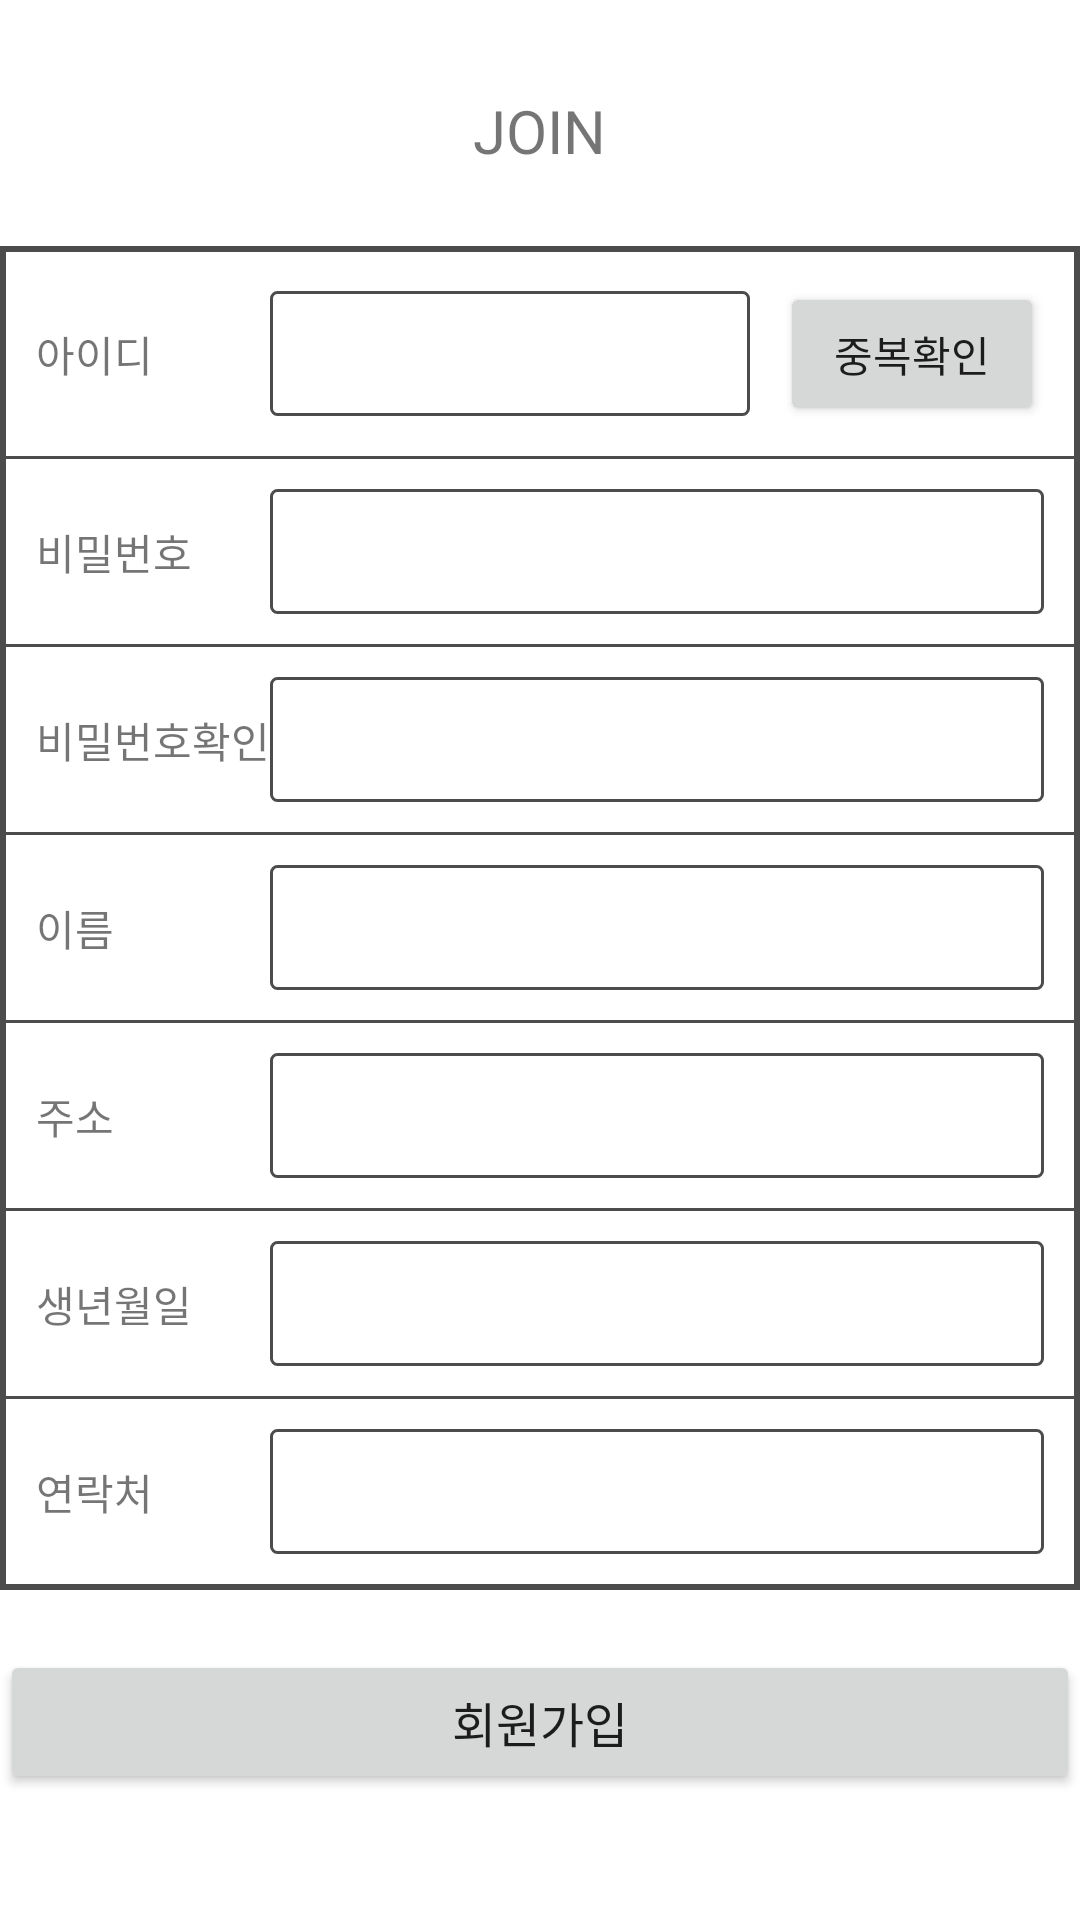

The Android layout XML behind this screen, and the referenced resources:
<!-- AndroidManifest.xml: application theme Theme.Final_Project -->
<!-- res/layout/activity_join.xml -->
<?xml version="1.0" encoding="utf-8"?>
<LinearLayout xmlns:android="http://schemas.android.com/apk/res/android"
    xmlns:app="http://schemas.android.com/apk/res-auto"
    xmlns:tools="http://schemas.android.com/tools"
    android:layout_width="match_parent"
    android:layout_height="wrap_content"
    android:orientation="vertical"
    tools:context=".JoinActivity">

    <TextView
        android:id="@+id/textView"
        android:layout_width="wrap_content"
        android:layout_height="wrap_content"
        android:layout_gravity="center"
        android:fontFamily="@font/gmarketsansttfmedium"
        android:paddingTop="30dp"
        android:paddingBottom="25dp"
        android:text="JOIN"
        android:textSize="20sp" />

    <TableLayout
        android:layout_width="match_parent"
        android:layout_height="wrap_content"
        android:background="#4C4C4C"
        android:stretchColumns="1">

        <TableRow
            android:layout_width="match_parent"
            android:layout_height="match_parent"
            android:layout_marginLeft="2dp"
            android:layout_marginTop="2dp"
            android:layout_marginRight="2dp"
            android:layout_marginBottom="1dp"
            android:layout_weight="1"
            android:background="#FFFFFF"
            android:padding="10dp">

            <TextView
                android:id="@+id/textView20"
                android:layout_width="wrap_content"
                android:layout_height="wrap_content"
                android:text="아이디" />

            <EditText
                android:id="@+id/editTextTextPersonName8"
                android:layout_width="wrap_content"
                android:layout_height="wrap_content"
                android:layout_weight="1"
                android:background="@drawable/radius"
                android:ems="10"
                android:inputType="textPersonName"
                android:padding="10dp"
                android:textSize="16sp" />

            <Button
                android:id="@+id/button2"
                android:layout_width="wrap_content"
                android:layout_height="wrap_content"
                android:layout_marginLeft="10dp"
                android:text="중복확인" />

        </TableRow>

        <TableRow
            android:layout_width="match_parent"
            android:layout_height="match_parent"
            android:layout_marginLeft="2dp"
            android:layout_marginRight="2dp"
            android:layout_marginBottom="1dp"
            android:layout_weight="1"
            android:background="#FFFFFF"
            android:padding="10dp">

            <TextView
                android:id="@+id/textView21"
                android:layout_width="wrap_content"
                android:layout_height="wrap_content"
                android:text="비밀번호" />

            <EditText
                android:id="@+id/editTextTextPassword3"
                android:layout_width="wrap_content"
                android:layout_height="wrap_content"
                android:layout_weight="1"
                android:background="@drawable/radius"
                android:ems="10"
                android:inputType="textPassword"
                android:padding="10dp"
                android:textSize="16sp" />

        </TableRow>

        <TableRow
            android:layout_width="match_parent"
            android:layout_height="match_parent"
            android:layout_marginLeft="2dp"
            android:layout_marginRight="2dp"
            android:layout_marginBottom="1dp"
            android:layout_weight="1"
            android:background="#FFFFFF"
            android:padding="10dp">

            <TextView
                android:id="@+id/textView16"
                android:layout_width="wrap_content"
                android:layout_height="wrap_content"
                android:text="비밀번호확인" />

            <EditText
                android:id="@+id/editTextTextPassword4"
                android:layout_width="wrap_content"
                android:layout_height="wrap_content"
                android:layout_weight="1"
                android:background="@drawable/radius"
                android:ems="10"
                android:inputType="textPassword"
                android:padding="10dp"
                android:textSize="16sp" />

        </TableRow>

        <TableRow
            android:layout_width="match_parent"
            android:layout_height="match_parent"
            android:layout_marginLeft="2dp"
            android:layout_marginRight="2dp"
            android:layout_marginBottom="1dp"
            android:layout_weight="1"

            android:background="#FFFFFF"
            android:padding="10dp">

            <TextView
                android:id="@+id/textView22"
                android:layout_width="wrap_content"
                android:layout_height="wrap_content"
                android:text="이름" />

            <EditText
                android:id="@+id/editTextTextPersonName9"
                android:layout_width="wrap_content"
                android:layout_height="wrap_content"
                android:layout_weight="1"
                android:background="@drawable/radius"
                android:ems="10"
                android:inputType="textPersonName"
                android:padding="10dp"
                android:textSize="16sp" />

        </TableRow>

        <TableRow
            android:layout_width="match_parent"
            android:layout_height="match_parent"
            android:layout_marginLeft="2dp"
            android:layout_marginRight="2dp"
            android:layout_marginBottom="1dp"
            android:layout_weight="1"
            android:background="#FFFFFF"
            android:padding="10dp">

            <TextView
                android:id="@+id/textView19"
                android:layout_width="wrap_content"
                android:layout_height="wrap_content"
                android:text="주소" />

            <EditText
                android:id="@+id/editTextTextPostalAddress2"
                android:layout_width="wrap_content"
                android:layout_height="wrap_content"
                android:layout_weight="1"
                android:background="@drawable/radius"
                android:ems="10"
                android:inputType="textPostalAddress"
                android:padding="10dp"
                android:textSize="16sp" />
        </TableRow>

        <TableRow
            android:layout_width="match_parent"
            android:layout_height="match_parent"
            android:layout_marginLeft="2dp"
            android:layout_marginRight="2dp"
            android:layout_marginBottom="1dp"
            android:layout_weight="1"
            android:background="#FFFFFF"
            android:padding="10dp">

            <TextView
                android:id="@+id/textView18"
                android:layout_width="wrap_content"
                android:layout_height="wrap_content"
                android:text="생년월일" />

            <EditText
                android:id="@+id/editTextDate"
                android:layout_width="wrap_content"
                android:layout_height="wrap_content"
                android:layout_weight="1"
                android:background="@drawable/radius"
                android:ems="10"
                android:inputType="date"
                android:padding="10dp"
                android:textSize="16sp" />
        </TableRow>

        <TableRow
            android:layout_width="match_parent"
            android:layout_height="match_parent"
            android:layout_marginLeft="2dp"
            android:layout_marginRight="2dp"
            android:layout_marginBottom="2dp"
            android:layout_weight="1"
            android:background="#FFFFFF"
            android:padding="10dp">

            <TextView
                android:id="@+id/textView17"
                android:layout_width="wrap_content"
                android:layout_height="wrap_content"
                android:text="연락처" />

            <EditText
                android:id="@+id/editTextPhone4"
                android:layout_width="wrap_content"
                android:layout_height="wrap_content"
                android:layout_weight="1"
                android:background="@drawable/radius"
                android:ems="10"
                android:inputType="phone"
                android:padding="10dp"
                android:textSize="16sp" />

        </TableRow>

    </TableLayout>

    <Button
        android:id="@+id/btn_joinn"
        android:layout_width="match_parent"
        android:layout_height="wrap_content"
        android:layout_marginTop="20dp"
        android:fontFamily="@font/gmarketsansttfmedium"
        android:text="회원가입"
        android:textSize="16sp" />

</LinearLayout>
<!-- resources referenced by this layout -->
<resources>
  <!-- drawable radius (drawable) -->
  <?xml version="1.0" encoding="utf-8"?>
  <selector xmlns:android="http://schemas.android.com/apk/res/android">
      <item>
          <shape>
              <corners android:radius="2dp"></corners>
              <stroke android:width="1dp"></stroke>
              <stroke android:color="#4C4C4C"></stroke>
          </shape>
      </item>
  
  
  
  </selector>
  <style name="Theme.Final_Project" parent="Theme.MaterialComponents.DayNight.NoActionBar">
          
          <item name="colorPrimary">#1E2549</item>
          <item name="colorPrimaryVariant">#1E2549</item>
          <item name="colorOnPrimary">@color/white</item>
          
          <item name="colorSecondary">@color/teal_200</item>
          <item name="colorSecondaryVariant">@color/teal_700</item>
          <item name="colorOnSecondary">@color/black</item>
          
          <item name="android:statusBarColor" tools:targetApi="l">?attr/colorPrimaryVariant</item>
          
      </style>
  <!-- not gathered from this repository: default colours our renderer supplied (Android Studio template values) -->
  <color name="teal_200">#FF03DAC5</color>
  <color name="teal_700">#FF018786</color>
  <color name="black">#FF000000</color>
  <color name="white">#FFFFFFFF</color>
</resources>
